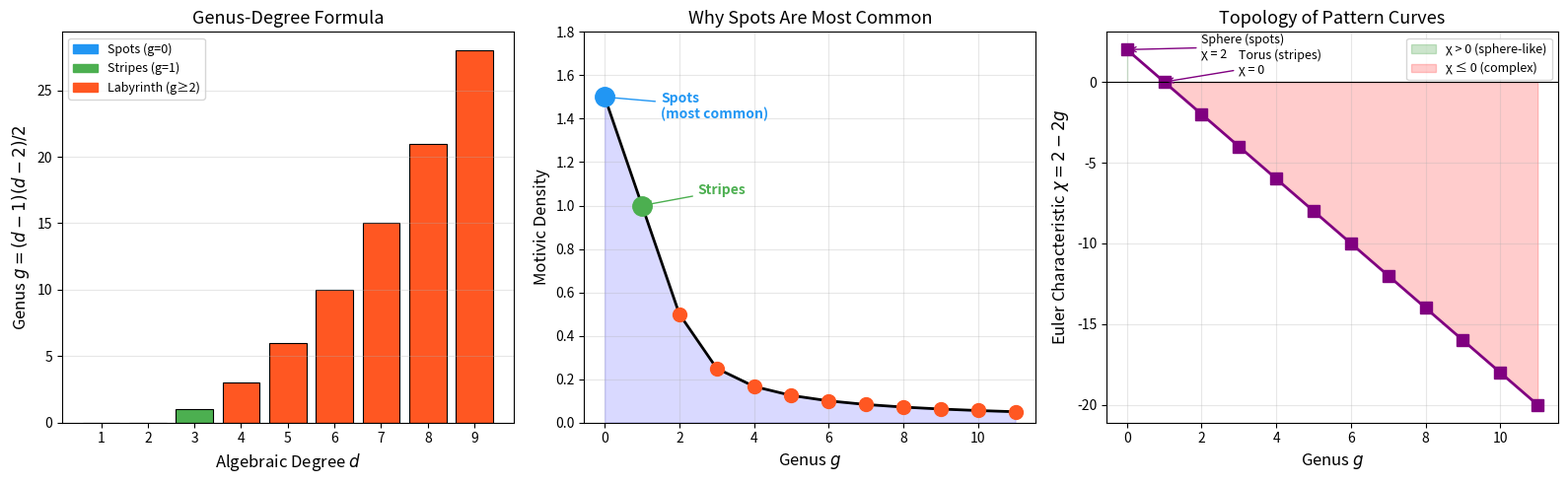

Python code for this plot:
"""
Visualization 2: Pattern Classification by Genus

Shows the genus-degree formula and how algebraic genus classifies
biological patterns into spots, stripes, and labyrinths.
Includes the motivic density curve showing why spots are most common.
"""

import numpy as np
import matplotlib.pyplot as plt
import matplotlib.patches as mpatches


def genus_degree(d):
    if d < 2:
        return 0
    return (d - 1) * (d - 2) // 2


def motivic_density(g):
    if g == 0:
        return 1.5
    elif g == 1:
        return 1.0
    elif g >= 2:
        return 1.0 / (2 * g - 2)
    return 0


fig, axes = plt.subplots(1, 3, figsize=(16, 5))

# Panel 1: Genus-Degree Formula
ax = axes[0]
degrees = list(range(1, 10))
genera = [genus_degree(d) for d in degrees]

colors = []
for g in genera:
    if g == 0:
        colors.append('#2196F3')  # blue for spots
    elif g == 1:
        colors.append('#4CAF50')  # green for stripes
    else:
        colors.append('#FF5722')  # red for labyrinths

bars = ax.bar(degrees, genera, color=colors, edgecolor='black', linewidth=0.8)
ax.set_xlabel('Algebraic Degree $d$', fontsize=12)
ax.set_ylabel('Genus $g = (d-1)(d-2)/2$', fontsize=12)
ax.set_title('Genus-Degree Formula', fontsize=13)
ax.set_xticks(degrees)

# Legend
spots_patch = mpatches.Patch(color='#2196F3', label='Spots (g=0)')
stripes_patch = mpatches.Patch(color='#4CAF50', label='Stripes (g=1)')
lab_patch = mpatches.Patch(color='#FF5722', label='Labyrinth (g≥2)')
ax.legend(handles=[spots_patch, stripes_patch, lab_patch], fontsize=9)
ax.grid(True, alpha=0.3, axis='y')

# Panel 2: Motivic Density
ax2 = axes[1]
g_vals = list(range(0, 12))
densities = [motivic_density(g) for g in g_vals]

ax2.plot(g_vals, densities, 'ko-', linewidth=2, markersize=8)
ax2.fill_between(g_vals, densities, alpha=0.15, color='blue')

# Highlight spots and stripes
ax2.plot(0, motivic_density(0), 'o', color='#2196F3', markersize=14, zorder=5)
ax2.plot(1, motivic_density(1), 'o', color='#4CAF50', markersize=14, zorder=5)
for g in range(2, 12):
    ax2.plot(g, motivic_density(g), 'o', color='#FF5722', markersize=10, zorder=5)

ax2.annotate('Spots\n(most common)', xy=(0, 1.5), xytext=(1.5, 1.4),
             fontsize=10, arrowprops=dict(arrowstyle='->', color='#2196F3'),
             color='#2196F3', fontweight='bold')
ax2.annotate('Stripes', xy=(1, 1.0), xytext=(2.5, 1.05),
             fontsize=10, arrowprops=dict(arrowstyle='->', color='#4CAF50'),
             color='#4CAF50', fontweight='bold')

ax2.set_xlabel('Genus $g$', fontsize=12)
ax2.set_ylabel('Motivic Density', fontsize=12)
ax2.set_title('Why Spots Are Most Common', fontsize=13)
ax2.grid(True, alpha=0.3)
ax2.set_ylim(0, 1.8)

# Panel 3: Euler characteristic
ax3 = axes[2]
euler_chars = [2 - 2 * g for g in g_vals]
ax3.plot(g_vals, euler_chars, 's-', color='purple', linewidth=2, markersize=8)
ax3.axhline(y=0, color='k', linewidth=0.8, linestyle='-')

ax3.fill_between(g_vals, euler_chars, 0,
                 where=[e > 0 for e in euler_chars],
                 alpha=0.2, color='green', label='χ > 0 (sphere-like)')
ax3.fill_between(g_vals, euler_chars, 0,
                 where=[e <= 0 for e in euler_chars],
                 alpha=0.2, color='red', label='χ ≤ 0 (complex)')

ax3.set_xlabel('Genus $g$', fontsize=12)
ax3.set_ylabel('Euler Characteristic $\\chi = 2 - 2g$', fontsize=12)
ax3.set_title('Topology of Pattern Curves', fontsize=13)
ax3.legend(fontsize=9)
ax3.grid(True, alpha=0.3)

# Annotate key points
ax3.annotate('Sphere (spots)\nχ = 2', xy=(0, 2), xytext=(2, 1.5),
             fontsize=9, arrowprops=dict(arrowstyle='->', color='purple'))
ax3.annotate('Torus (stripes)\nχ = 0', xy=(1, 0), xytext=(3, 0.5),
             fontsize=9, arrowprops=dict(arrowstyle='->', color='purple'))

plt.tight_layout()
plt.savefig('viz_genus_classification.png', dpi=150, bbox_inches='tight')
plt.close()
print("Saved viz_genus_classification.png")
